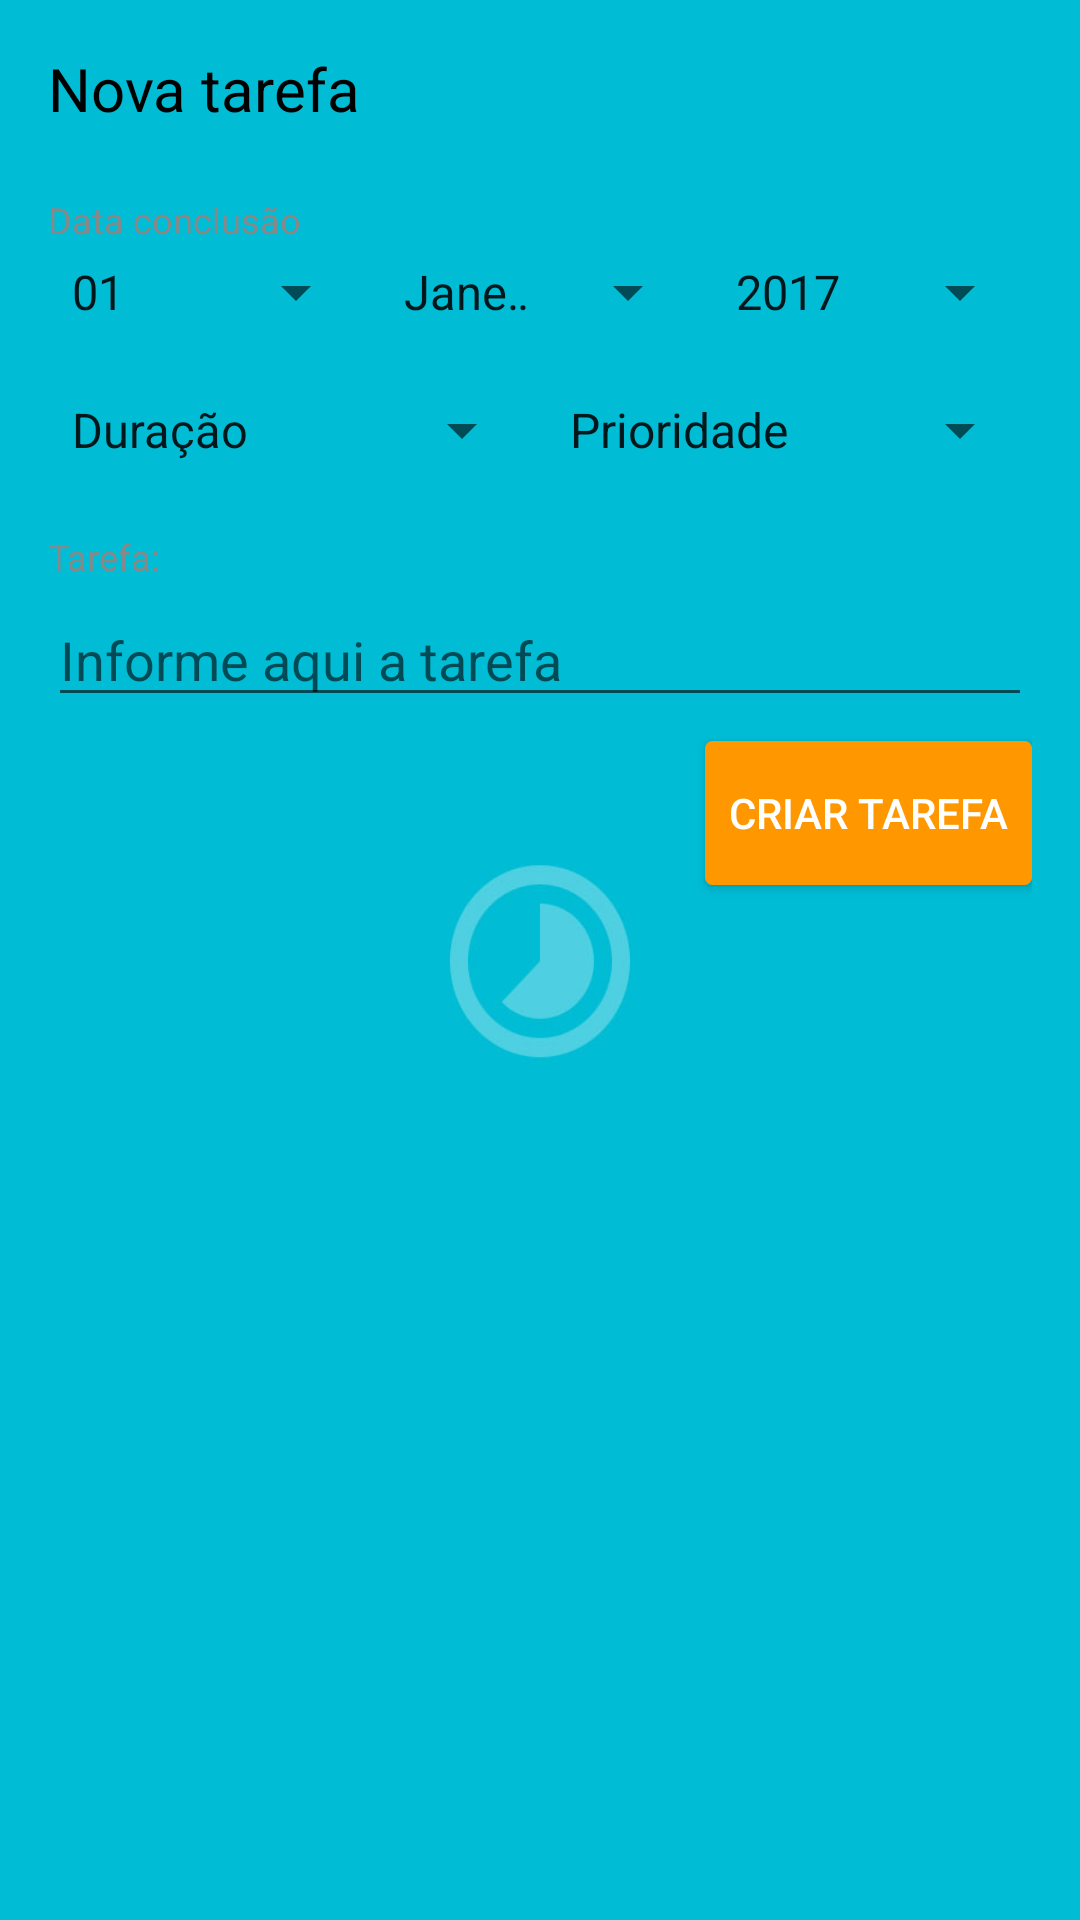

Layout XML and referenced resources for this Android screen:
<!-- AndroidManifest.xml: application theme AppTheme -->
<!-- res/layout/fragment_dialog_task.xml -->
<?xml version="1.0" encoding="utf-8"?>
<RelativeLayout xmlns:android="http://schemas.android.com/apk/res/android"
    android:layout_width="match_parent"
    android:layout_height="wrap_content"
    android:padding="16dp">

    <ScrollView
        android:id="@+id/sv_container"
        android:layout_width="match_parent"
        android:layout_height="wrap_content"
        android:layout_alignParentLeft="true"
        android:layout_alignParentStart="true"
        android:layout_alignParentTop="true">

        <RelativeLayout
            android:layout_width="match_parent"
            android:layout_height="wrap_content">

            <TextView
                android:id="@+id/tv_title"
                android:layout_width="wrap_content"
                android:layout_height="wrap_content"
                android:layout_alignParentLeft="true"
                android:layout_alignParentStart="true"
                android:layout_alignParentTop="true"
                android:layout_marginBottom="22dp"
                android:text="@string/new_task"
                android:textColor="@android:color/black"
                android:textSize="20sp" />

            <TextView
                android:id="@+id/tv_conclusion_date"
                android:layout_width="wrap_content"
                android:layout_height="wrap_content"
                android:layout_alignParentLeft="true"
                android:layout_alignParentStart="true"
                android:layout_below="@+id/tv_title"
                android:layout_marginBottom="4dp"
                android:text="@string/date_conclusion"
                android:textColor="@color/colorLightGrey"
                android:textSize="12sp" />

            <LinearLayout
                android:id="@+id/ll_date"
                android:layout_width="match_parent"
                android:layout_height="wrap_content"
                android:layout_alignParentLeft="true"
                android:layout_alignParentStart="true"
                android:layout_below="@+id/tv_conclusion_date"
                android:orientation="horizontal">

                <Spinner
                    android:id="@+id/sp_days"
                    android:layout_width="0dp"
                    android:layout_height="wrap_content"
                    android:layout_weight="1"
                    android:entries="@array/days_31" />

                <Spinner
                    android:id="@+id/sp_months"
                    android:layout_width="0dp"
                    android:layout_height="wrap_content"
                    android:layout_marginEnd="4dp"
                    android:layout_marginLeft="4dp"
                    android:layout_marginRight="4dp"
                    android:layout_marginStart="4dp"
                    android:layout_weight="1"
                    android:entries="@array/months" />

                <Spinner
                    android:id="@+id/sp_years"
                    android:layout_width="0dp"
                    android:layout_height="wrap_content"
                    android:layout_weight="1"
                    android:entries="@array/years" />
            </LinearLayout>

            <LinearLayout
                android:id="@+id/ll_dur_prio"
                android:layout_width="match_parent"
                android:layout_height="wrap_content"
                android:layout_alignParentLeft="true"
                android:layout_alignParentStart="true"
                android:layout_below="@+id/ll_date"
                android:layout_marginTop="22dp"
                android:orientation="horizontal">

                <Spinner
                    android:id="@+id/sp_duration"
                    android:layout_width="0dp"
                    android:layout_height="wrap_content"
                    android:layout_marginEnd="4dp"
                    android:layout_marginRight="4dp"
                    android:layout_weight="1"
                    android:entries="@array/durations" />

                <Spinner
                    android:id="@+id/sp_priority"
                    android:layout_width="0dp"
                    android:layout_height="wrap_content"
                    android:layout_weight="1"
                    android:entries="@array/priorities" />
            </LinearLayout>

            <TextView
                android:id="@+id/tv_task"
                android:layout_width="wrap_content"
                android:layout_height="wrap_content"
                android:layout_alignParentLeft="true"
                android:layout_alignParentStart="true"
                android:layout_below="@+id/ll_dur_prio"
                android:layout_marginBottom="4dp"
                android:layout_marginTop="22dp"
                android:text="@string/task"
                android:textColor="@color/colorLightGrey"
                android:textSize="12sp" />

            <EditText
                android:id="@+id/et_task"
                android:layout_width="match_parent"
                android:layout_height="wrap_content"
                android:layout_alignParentLeft="true"
                android:layout_alignParentStart="true"
                android:layout_below="@+id/tv_task"
                android:hint="@string/hint_task_inform"
                android:inputType="textMultiLine"
                android:maxLines="3" />
        </RelativeLayout>
    </ScrollView>

    <Button
        android:id="@+id/bt_create_task"
        android:layout_width="wrap_content"
        android:layout_height="wrap_content"
        android:layout_alignParentEnd="true"
        android:layout_alignParentRight="true"
        android:layout_below="@+id/sv_container"
        android:layout_marginTop="8dp"
        android:background="@drawable/button_round_corner"
        android:padding="8dp"
        android:text="@string/label_create_task"
        android:textColor="@android:color/white" />
</RelativeLayout>
<!-- resources referenced by this layout -->
<resources>
  <string-array name="days_31">
          <item>01</item>
          <item>02</item>
          <item>03</item>
          <item>04</item>
          <item>05</item>
          <item>06</item>
          <item>07</item>
          <item>08</item>
          <item>09</item>
          <item>10</item>
          <item>11</item>
          <item>12</item>
          <item>13</item>
          <item>14</item>
          <item>15</item>
          <item>16</item>
          <item>17</item>
          <item>18</item>
          <item>19</item>
          <item>20</item>
          <item>21</item>
          <item>22</item>
          <item>23</item>
          <item>24</item>
          <item>25</item>
          <item>26</item>
          <item>27</item>
          <item>28</item>
          <item>29</item>
          <item>30</item>
          <item>31</item>
      </string-array>
  <string-array name="durations">
          <item>Duração</item>
          <item>15 minutos</item>
          <item>30 minutos</item>
          <item>45 minutos</item>
          <item>1 hora</item>
          <item>1 hora e 30 minutos</item>
          <item>2 horas</item>
          <item>3 horas</item>
      </string-array>
  <string-array name="months">
          <item>Janeiro</item>
          <item>Fevereiro</item>
          <item>Março</item>
          <item>Abril</item>
          <item>Maio</item>
          <item>Junho</item>
          <item>Julho</item>
          <item>Agosto</item>
          <item>Setembro</item>
          <item>Outubro</item>
          <item>Novembro</item>
          <item>Dezembro</item>
      </string-array>
  <string-array name="priorities">
          <item>Prioridade</item>
          <item>Baixa</item>
          <item>Média</item>
          <item>Alta</item>
      </string-array>
  <string-array name="years">
          <item>2017</item>
          <item>2018</item>
      </string-array>
  <color name="colorLightGrey">#888888</color>
  <!-- drawable button_round_corner (drawable) -->
  <?xml version="1.0" encoding="utf-8"?>
  <shape xmlns:android="http://schemas.android.com/apk/res/android"
      android:shape="rectangle">
  
      <solid android:color="@color/colorAccent" />
  
      <stroke
          android:width="1dp"
          android:color="@color/colorAccent" />
  
      <padding
          android:bottom="5dp"
          android:left="5dp"
          android:right="5dp"
          android:top="5dp" />
  
      <corners android:radius="2dp" />
  </shape>
  <string name="date_conclusion">Data conclusão</string>
  <string name="hint_task_inform">Informe aqui a tarefa</string>
  <string name="label_create_task">Criar tarefa</string>
  <string name="new_task">Nova tarefa</string>
  <string name="task">Tarefa:</string>
  <style name="AppTheme" parent="Theme.AppCompat.Light.DarkActionBar">
          <item name="android:windowBackground">@drawable/background</item>
          <item name="colorPrimary">@color/colorPrimary</item>
          <item name="colorPrimaryDark">@color/colorPrimaryDark</item>
          <item name="colorAccent">@color/colorAccent</item>
      </style>
  <color name="colorAccent">#ff9800</color>
  <!-- drawable background: jpg bitmap (drawable-hdpi, 8872 bytes) -->
  <color name="colorPrimary">#00BCD4</color>
  <color name="colorPrimaryDark">#0097A7</color>
</resources>
